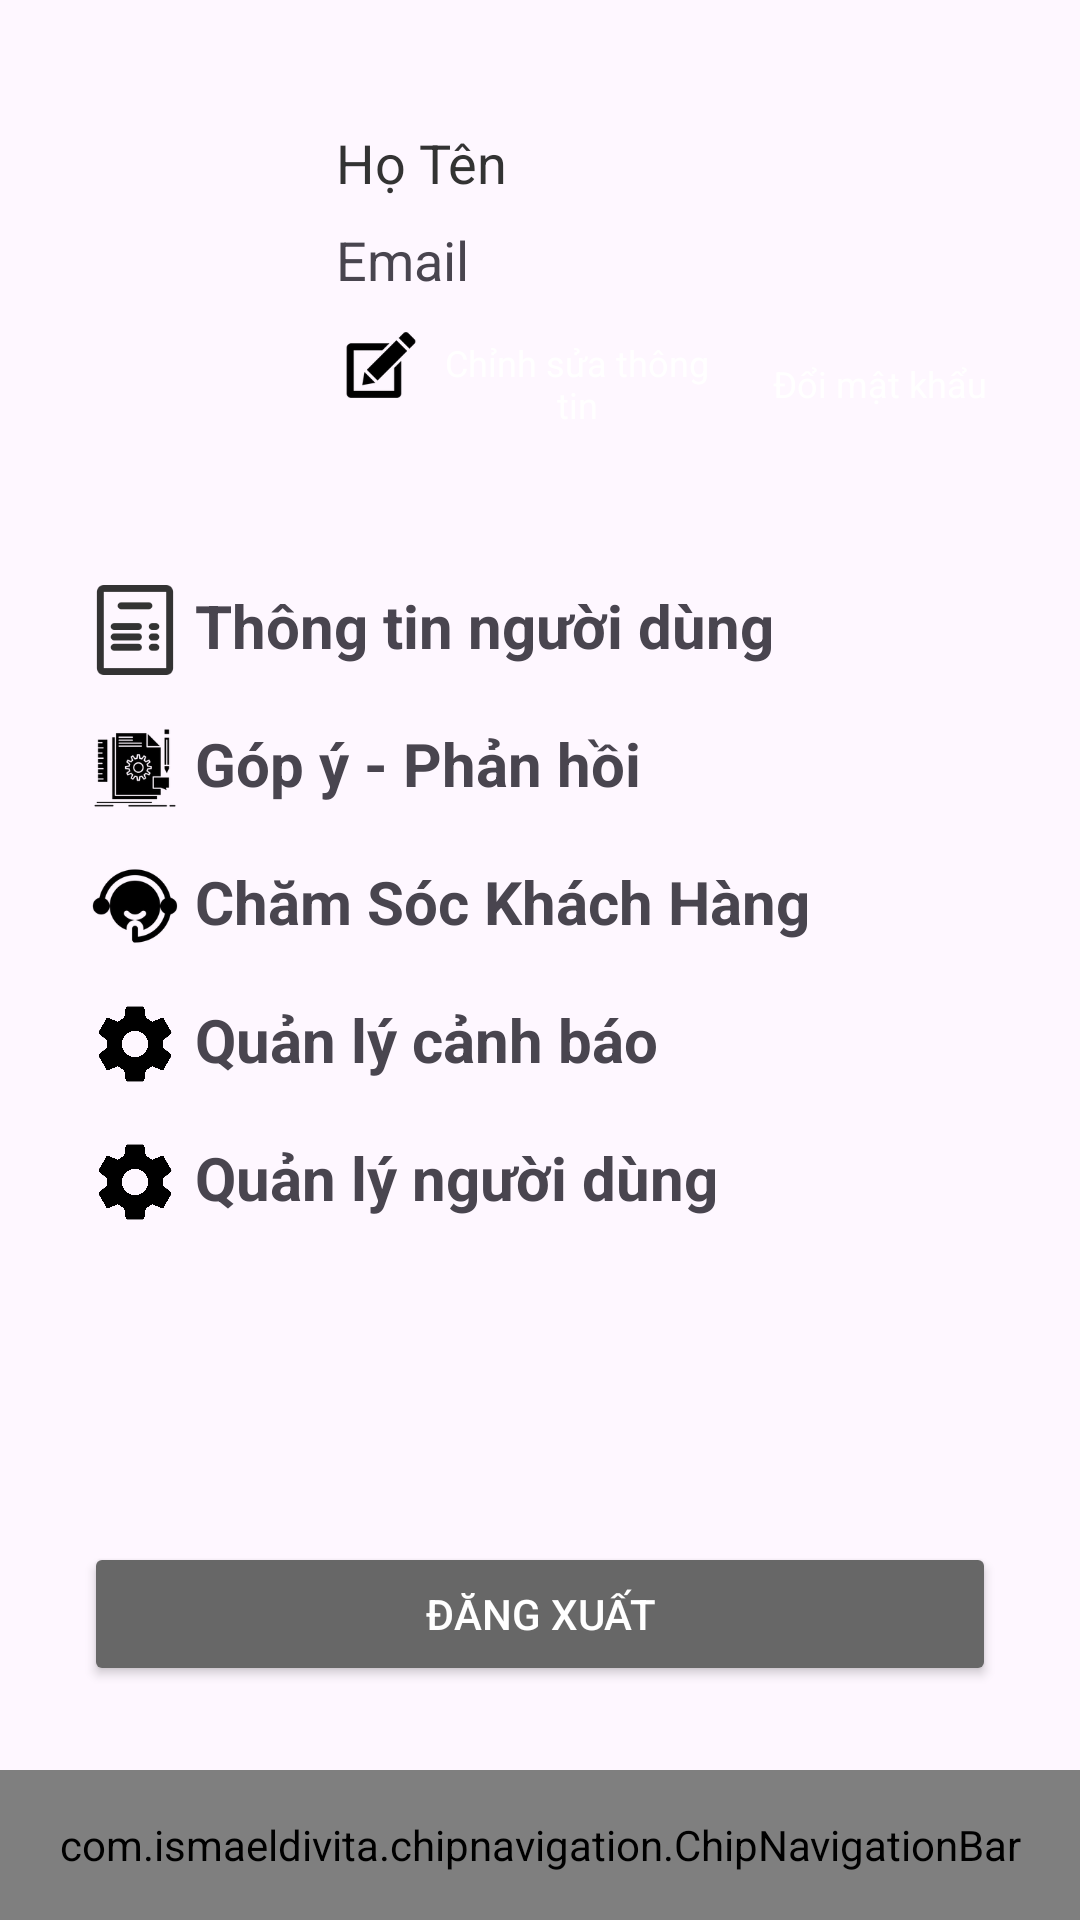

Write the Android layout XML for this screen, with the resource values it uses.
<!-- AndroidManifest.xml: application theme Theme.WarningMap -->
<!-- res/layout/activity_setting.xml -->
<?xml version="1.0" encoding="utf-8"?>
<LinearLayout xmlns:android="http://schemas.android.com/apk/res/android"
    xmlns:app="http://schemas.android.com/apk/res-auto"
    xmlns:tools="http://schemas.android.com/tools"
    android:layout_width="match_parent"
    android:layout_height="match_parent"
    android:orientation="vertical"
    tools:context=".Activity.SettingActivity">
    <LinearLayout
        android:layout_width="match_parent"
        android:layout_height="match_parent"
        android:layout_weight="1"
        android:padding="16dp"
        android:orientation="vertical">
        <LinearLayout
            android:layout_width="match_parent"
            android:layout_height="wrap_content"
            android:layout_marginTop="26dp"
            android:gravity="center_vertical"
            android:orientation="horizontal">

            <ImageView
                android:id="@+id/avatarImageView"
                android:layout_width="80dp"
                android:layout_height="80dp"
                android:src="@drawable/ic_user" />

            <LinearLayout
                android:layout_width="match_parent"
                android:layout_height="wrap_content"
                android:orientation="vertical">

                <TextView
                    android:id="@+id/tvUserName"
                    android:layout_width="wrap_content"
                    android:layout_height="wrap_content"
                    android:layout_marginStart="16dp"
                    android:text="Họ Tên"
                    android:textColor="#333333"
                    android:textSize="18sp" />

                <TextView
                    android:id="@+id/txtEmail"
                    android:layout_width="wrap_content"
                    android:layout_height="wrap_content"
                    android:layout_marginStart="16dp"
                    android:layout_marginTop="8dp"
                    android:layout_marginBottom="8dp"
                    android:text="Email"
                    android:textSize="18sp" />

                <LinearLayout
                    android:layout_marginStart="16dp"
                    android:layout_width="match_parent"
                    android:layout_height="match_parent"
                    android:orientation="horizontal">

                    <ImageView
                        android:layout_width="30dp"
                        android:layout_height="30dp"

                        app:srcCompat="@drawable/ic_edit"
                        app:tint="@color/black" />
                    <TextView
                        android:textAlignment="center"
                        android:layout_weight="1"
                        android:id="@+id/txtChangeInfo"
                        android:layout_width="match_parent"
                        android:layout_height="wrap_content"
                        android:layout_gravity="center"
                        android:background="@drawable/grey_background"
                        android:padding="2dp"
                        android:layout_margin="4dp"
                        android:text="Chỉnh sửa thông tin"
                        android:textColor="@color/white"
                        android:textSize="12sp" />

                    <TextView
                        android:textAlignment="center"
                        android:layout_weight="1"
                        android:id="@+id/txtChangePassword"
                        android:layout_width="match_parent"
                        android:layout_height="wrap_content"
                        android:layout_gravity="center"
                        android:background="@drawable/grey_background"
                        android:padding="2dp"
                        android:layout_margin="4dp"
                        android:text="Đổi mật khẩu"
                        android:textColor="@color/white"
                        android:textSize="12sp" />
                </LinearLayout>


            </LinearLayout>
        </LinearLayout>
        <LinearLayout
            android:layout_marginTop="16dp"
            android:padding="14dp"
            android:layout_weight="1"
            android:layout_width="match_parent"
            android:layout_height="match_parent"
            android:orientation="vertical">


            <LinearLayout
                android:layout_width="match_parent"
                android:layout_height="wrap_content"
                android:layout_marginTop="16dp"
                android:orientation="horizontal">

                <ImageView
                    android:layout_width="30dp"
                    android:layout_height="30dp"
                    app:srcCompat="@drawable/ic_info" />

                <TextView
                    android:id="@+id/txtUserInfo"
                    android:layout_width="wrap_content"
                    android:layout_height="wrap_content"
                    android:layout_gravity="center_horizontal"
                    android:text=" Thông tin người dùng"
                    android:textSize="20sp"
                    android:textStyle="bold" />
            </LinearLayout>

            <LinearLayout
                android:layout_width="match_parent"
                android:layout_height="wrap_content"
                android:layout_marginTop="16dp"
                android:orientation="horizontal">

                <ImageView
                    android:layout_width="30dp"
                    android:layout_height="30dp"
                    app:srcCompat="@drawable/ic_feedback" />

                <TextView
                    android:layout_width="wrap_content"
                    android:layout_height="wrap_content"
                    android:layout_gravity="center_horizontal"
                    android:text=" Góp ý - Phản hồi"
                    android:textSize="20sp"
                    android:textStyle="bold" />
            </LinearLayout>

            <LinearLayout
                android:layout_width="match_parent"
                android:layout_height="wrap_content"
                android:layout_marginTop="16dp"
                android:orientation="horizontal">

                <ImageView
                    android:layout_width="30dp"
                    android:layout_height="30dp"
                    app:srcCompat="@drawable/ic_care" />

                <TextView
                    android:layout_width="wrap_content"
                    android:layout_height="wrap_content"
                    android:layout_gravity="center_horizontal"
                    android:text=" Chăm Sóc Khách Hàng"
                    android:textSize="20sp"
                    android:textStyle="bold" />
            </LinearLayout>

            <LinearLayout
                android:layout_width="match_parent"
                android:layout_height="wrap_content"
                android:layout_marginTop="16dp"
                android:orientation="horizontal"
                android:id="@+id/linearWarningManage">

                <ImageView
                    android:layout_width="30dp"
                    android:layout_height="30dp"
                    app:srcCompat="@drawable/ic_setting" />

                <TextView
                    android:id="@+id/txtWarningManage"
                    android:layout_width="wrap_content"
                    android:layout_height="wrap_content"
                    android:layout_gravity="center_horizontal"
                    android:text=" Quản lý cảnh báo"
                    android:textSize="20sp"
                    android:textStyle="bold" />
            </LinearLayout>
            <LinearLayout
                android:layout_width="match_parent"
                android:layout_height="wrap_content"
                android:layout_marginTop="16dp"
                android:orientation="horizontal"
                android:id="@+id/linearUserManage">

                <ImageView
                    android:layout_width="30dp"
                    android:layout_height="30dp"
                    app:srcCompat="@drawable/ic_setting" />

                <TextView
                    android:id="@+id/txtUserManage"
                    android:layout_width="wrap_content"
                    android:layout_height="wrap_content"
                    android:layout_gravity="center_horizontal"
                    android:text=" Quản lý người dùng"
                    android:textSize="20sp"
                    android:textStyle="bold" />
            </LinearLayout>
        </LinearLayout>
        <LinearLayout
            android:orientation="horizontal"
            android:layout_width="match_parent"
            android:layout_marginBottom="12dp"
            android:layout_marginTop="12dp"
            android:layout_height="wrap_content">
            <Button
                android:layout_weight="1"
                android:layout_marginLeft="12dp"
                android:layout_marginRight="12dp"
                android:id="@+id/btnLogout"
                android:layout_width="match_parent"
                android:layout_height="wrap_content"
                android:backgroundTint="@color/grey"
                android:text="Đăng xuất"
                android:textColor="@color/white"
                android:textSize="14sp" />
            
            
            
            
            
            
            
            
            
            
            
        </LinearLayout>
    </LinearLayout>

    <com.ismaeldivita.chipnavigation.ChipNavigationBar
        android:id="@+id/nav_bar"
        android:layout_width="match_parent"
        android:layout_height="100dp"
        android:layout_weight="1"
        app:cnb_menuResource="@menu/nav_menu" />
</LinearLayout>
<!-- resources referenced by this layout -->
<resources>
  <color name="black">#FF000000</color>
  <color name="grey">#676767</color>
  <color name="white">#FFFFFFFF</color>
  <!-- drawable ic_care: png bitmap (drawable, 4166 bytes) -->
  <!-- drawable ic_edit: png bitmap (drawable, 1993 bytes) -->
  <!-- drawable ic_feedback: png bitmap (drawable, 4228 bytes) -->
  <!-- drawable ic_info: png bitmap (drawable, 2107 bytes) -->
  <!-- drawable ic_setting: png bitmap (drawable, 43382 bytes) -->
  <style name="Theme.WarningMap" parent="Base.Theme.WarningMap" />
  <style name="Base.Theme.WarningMap" parent="Theme.Material3.DayNight.NoActionBar">
          
          
      </style>
</resources>
